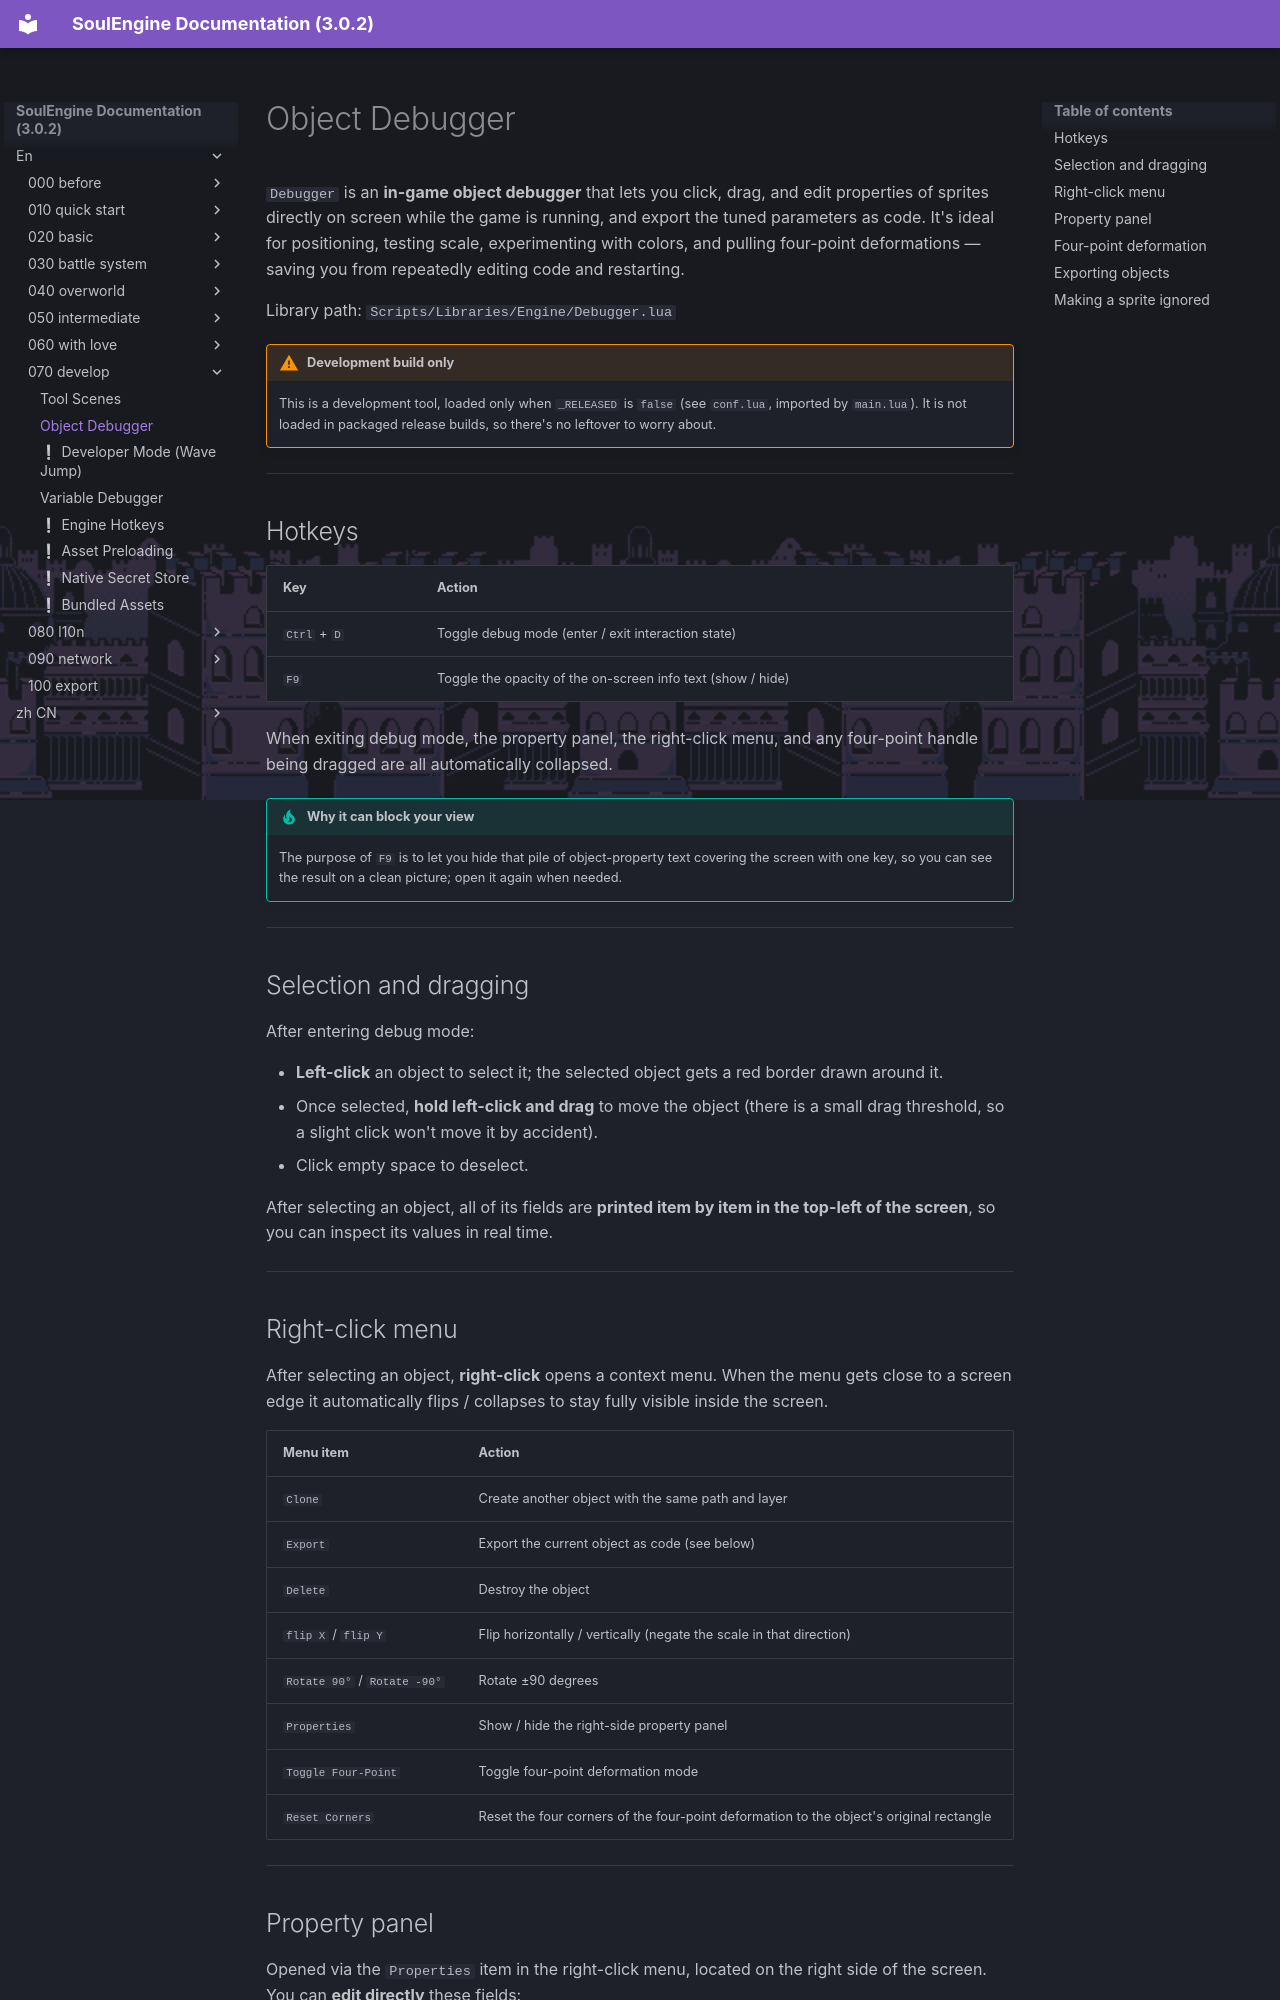

repository: AnskiyyRenew/SoulEngine-Documentation · page: en/070_develop/010_debugger/index.html · generator: mkdocs

---
title: Object Debugger
---

`Debugger` is an **in-game object debugger** that lets you click, drag, and edit properties of sprites directly on screen while the game is running, and export the tuned parameters as code. It's ideal for positioning, testing scale, experimenting with colors, and pulling four-point deformations — saving you from repeatedly editing code and restarting.

Library path: `Scripts/Libraries/Engine/Debugger.lua`

!!! warning "Development build only"
    This is a development tool, loaded only when `_RELEASED` is `false` (see `conf.lua`, imported by `main.lua`). It is not loaded in packaged release builds, so there's no leftover to worry about.

---

## Hotkeys

| Key | Action |
| --- | --- |
| `Ctrl` + `D` | Toggle debug mode (enter / exit interaction state) |
| `F9` | Toggle the opacity of the on-screen info text (show / hide) |

When exiting debug mode, the property panel, the right-click menu, and any four-point handle being dragged are all automatically collapsed.

!!! tip "Why it can block your view"
    The purpose of `F9` is to let you hide that pile of object-property text covering the screen with one key, so you can see the result on a clean picture; open it again when needed.

---

## Selection and dragging

After entering debug mode:

- **Left-click** an object to select it; the selected object gets a red border drawn around it.
- Once selected, **hold left-click and drag** to move the object (there is a small drag threshold, so a slight click won't move it by accident).
- Click empty space to deselect.

After selecting an object, all of its fields are **printed item by item in the top-left of the screen**, so you can inspect its values in real time.

---

## Right-click menu

After selecting an object, **right-click** opens a context menu. When the menu gets close to a screen edge it automatically flips / collapses to stay fully visible inside the screen.

| Menu item | Action |
| --- | --- |
| `Clone` | Create another object with the same path and layer |
| `Export` | Export the current object as code (see below) |
| `Delete` | Destroy the object |
| `flip X` / `flip Y` | Flip horizontally / vertically (negate the scale in that direction) |
| `Rotate 90°` / `Rotate -90°` | Rotate ±90 degrees |
| `Properties` | Show / hide the right-side property panel |
| `Toggle Four-Point` | Toggle four-point deformation mode |
| `Reset Corners` | Reset the four corners of the four-point deformation to the object's original rectangle |

---
